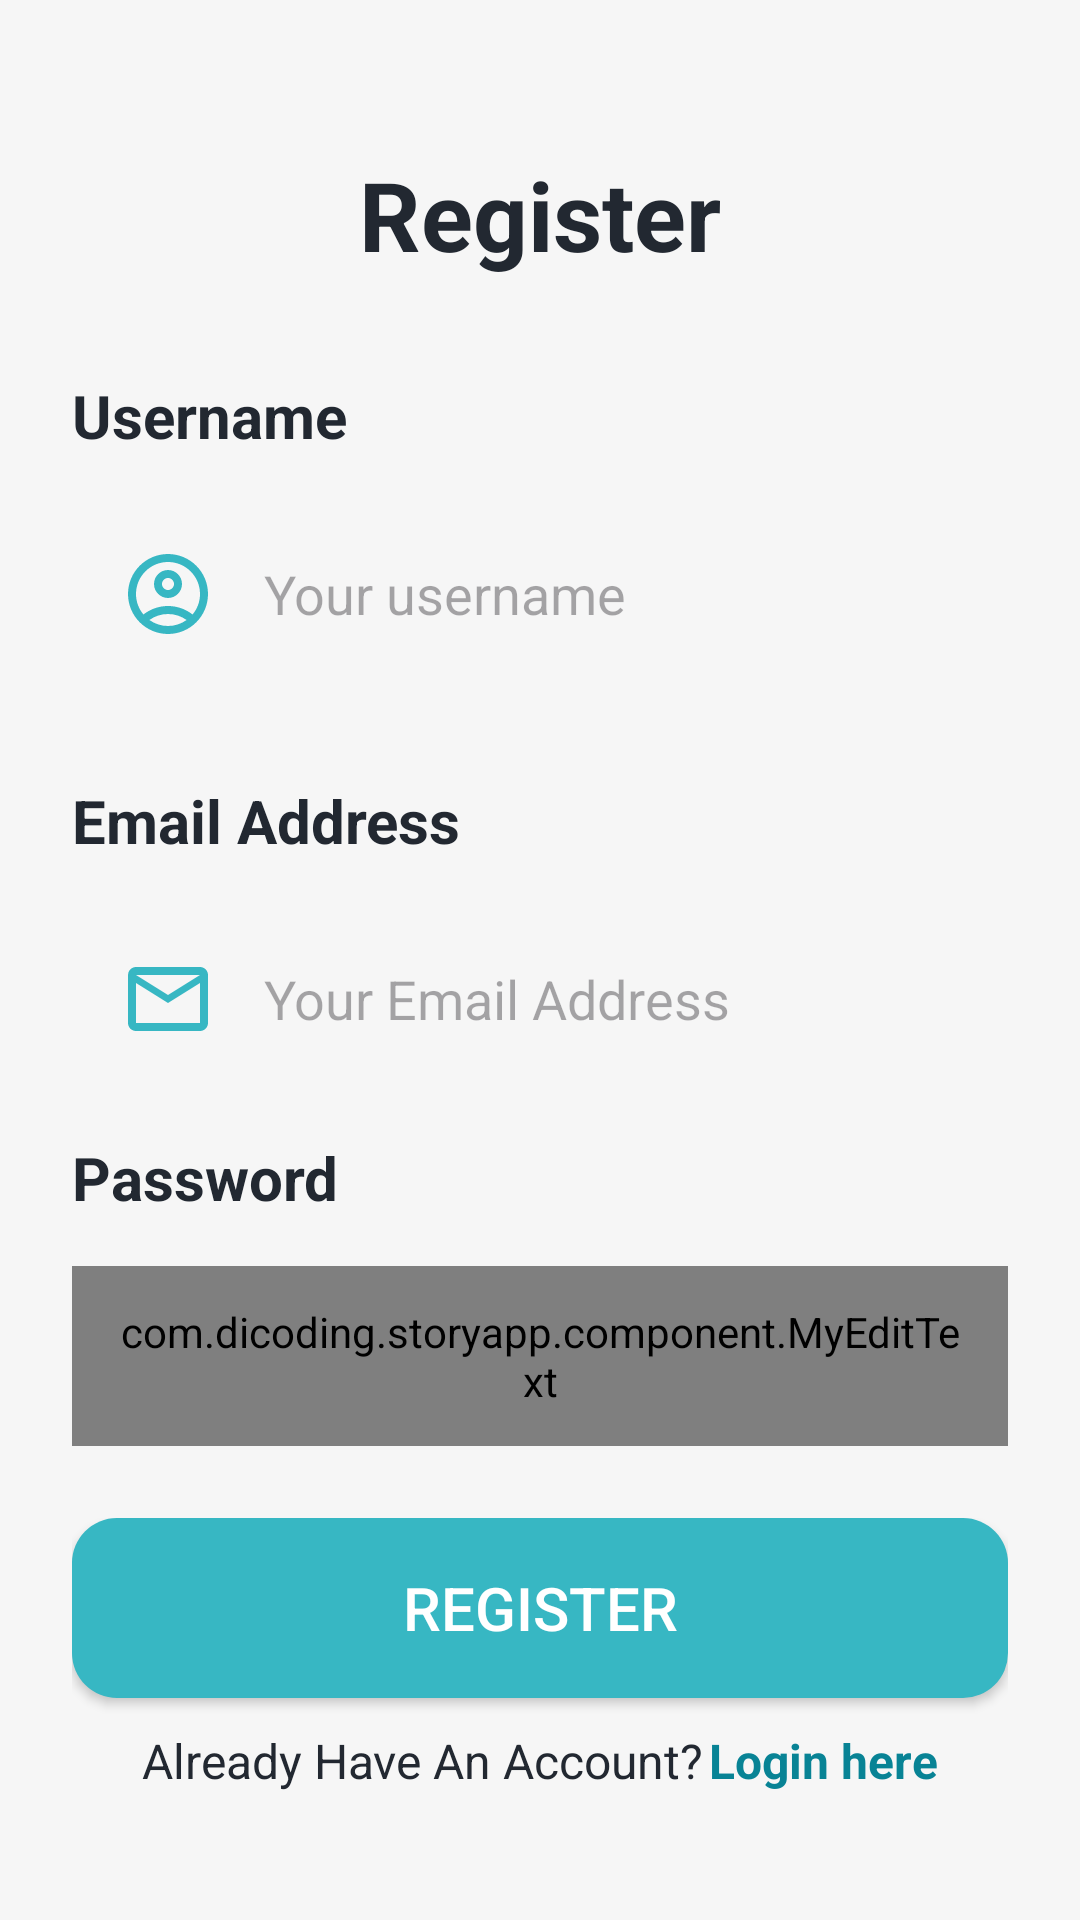

Write the Android layout XML for this screen, with the resource values it uses.
<!-- AndroidManifest.xml: application theme Theme.StoryApp -->
<!-- res/layout/activity_register.xml -->
<?xml version="1.0" encoding="utf-8"?>
<ScrollView
    android:layout_width="match_parent"
    android:layout_height="match_parent"
    xmlns:android="http://schemas.android.com/apk/res/android"
    style="@style/primaryBackground"
    >
    <androidx.constraintlayout.widget.ConstraintLayout
        xmlns:app="http://schemas.android.com/apk/res-auto"
        xmlns:tools="http://schemas.android.com/tools"
        android:id="@+id/main"
        android:layout_width="match_parent"
        android:layout_height="wrap_content"
        android:paddingHorizontal="24dp"
        tools:context=".ui.login.LoginActivity"
        >

        <TextView
            android:id="@+id/textView2"
            android:layout_width="wrap_content"
            android:layout_height="wrap_content"
            android:textColor="?attr/colorPrimary"
            android:layout_marginTop="50dp"
            android:text="@string/register"
            android:textSize="32sp"
            android:textStyle="bold"
            app:layout_constraintEnd_toEndOf="parent"
            app:layout_constraintStart_toStartOf="parent"
            app:layout_constraintTop_toTopOf="parent" />
        <LinearLayout
            android:layout_width="match_parent"
            android:layout_height="wrap_content"
            android:layout_marginTop="32dp"
            android:id="@+id/usernameTextfieldLayout"
            app:layout_constraintTop_toBottomOf="@+id/textView2"
            tools:layout_editor_absoluteX="0dp"
            android:orientation="vertical"
            >

            <TextView
                android:layout_width="wrap_content"
                android:layout_height="wrap_content"
                android:textColor="?attr/colorPrimary"
                android:textStyle="bold"
                android:textSize="20sp"
                android:text="@string/username" />

            <EditText
                android:id="@+id/ed_register_name"
                android:layout_width="match_parent"
                android:layout_marginTop="16dp"
                android:drawablePadding="16dp"
                android:drawableStart="@drawable/outline_account_circle_24"
                android:paddingHorizontal="16dp"
                android:layout_height="60dp"
                android:hint="@string/your_username"
                android:inputType="text"
                android:background="@drawable/rounded_background"
                android:autofillHints="" />
        </LinearLayout>
        <LinearLayout
            android:layout_width="match_parent"
            android:layout_height="wrap_content"
            android:layout_marginTop="32dp"
            android:id="@+id/emailTextfieldLayout"
            app:layout_constraintTop_toBottomOf="@+id/usernameTextfieldLayout"
            tools:layout_editor_absoluteX="0dp"
            android:orientation="vertical"
            >

            <TextView
                android:layout_width="wrap_content"
                android:layout_height="wrap_content"
                android:textStyle="bold"
                android:textColor="?attr/colorPrimary"
                android:textSize="20sp"
                android:text="@string/email" />

            <EditText
                android:id="@+id/ed_register_email"
                android:layout_width="match_parent"
                android:layout_marginTop="16dp"
                android:drawablePadding="16dp"
                android:drawableStart="@drawable/baseline_mail_outline_24"
                android:paddingHorizontal="16dp"
                android:layout_height="60dp"
                android:hint="@string/email_hint"
                android:inputType="textEmailAddress"
                android:background="@drawable/rounded_background"
                android:autofillHints="" />
        </LinearLayout>
        <LinearLayout
            android:layout_width="match_parent"
            android:layout_height="wrap_content"
            android:id="@+id/passwordTextfieldLayout"
            android:layout_marginTop="16dp"
            app:layout_constraintTop_toBottomOf="@+id/emailTextfieldLayout"
            tools:layout_editor_absoluteX="0dp"
            android:orientation="vertical"
            >
            <LinearLayout
                android:layout_width="match_parent"
                android:layout_height="wrap_content"
                android:orientation="horizontal"
                android:gravity="center_vertical"
                >
                <TextView
                    android:layout_width="wrap_content"
                    android:layout_height="wrap_content"
                    android:textStyle="bold"
                    android:textColor="?attr/colorPrimary"
                    android:textSize="20sp"
                    android:text="@string/password" />
            </LinearLayout>
            <com.dicoding.storyapp.component.MyEditText
                android:layout_width="match_parent"
                android:id="@+id/ed_register_password"
                android:layout_marginTop="16dp"
                android:drawablePadding="16dp"
                android:paddingHorizontal="16dp"
                android:layout_height="60dp"
                android:hint="@string/password_hint"
                android:inputType="textPassword"
                android:background="@drawable/rounded_background"
                android:autofillHints=""
                >
            </com.dicoding.storyapp.component.MyEditText>
        </LinearLayout>
        <LinearLayout
            android:layout_width="match_parent"
            android:layout_height="wrap_content"
            android:layout_marginTop="24dp"
            app:layout_constraintTop_toBottomOf="@+id/passwordTextfieldLayout"
            android:orientation="vertical"
            >
            <androidx.appcompat.widget.AppCompatButton
                android:id="@+id/registerButton"
                android:layout_width="match_parent"
                android:layout_height="60dp"
                android:text="@string/register"
                android:textColor="@color/white"
                android:background="@drawable/button_rounded"
                android:textSize="20sp"
                />
            <LinearLayout
                android:layout_width="match_parent"
                android:layout_height="wrap_content"
                android:orientation="horizontal"
                android:layout_marginTop="10dp"
                android:gravity="center"
                >
                <TextView
                    android:layout_width="wrap_content"
                    android:layout_height="wrap_content"
                    android:textColor="?attr/colorPrimary"
                    android:text="@string/already_have_an_account"
                    android:textSize="16sp"
                    />
                <TextView
                    android:id="@+id/hyperlink_login"
                    android:layout_width="wrap_content"
                    android:layout_height="wrap_content"
                    android:layout_marginStart="2dp"
                    android:text="@string/login_here"
                    android:textSize="16sp"
                    android:textColor="@color/accent_secondary"
                    android:textStyle="bold"
                    />
            </LinearLayout>
        </LinearLayout>

    </androidx.constraintlayout.widget.ConstraintLayout>
</ScrollView>
<!-- resources referenced by this layout -->
<resources>
  <color name="accent_secondary">#088395</color>
  <color name="white">#FFFFFFFF</color>
  <!-- drawable baseline_mail_outline_24 (drawable) -->
  <vector xmlns:android="http://schemas.android.com/apk/res/android" android:height="32dp" android:tint="#37B7C3" android:viewportHeight="24" android:viewportWidth="24" android:width="32dp">
        
      <path android:fillColor="@android:color/white" android:pathData="M20,4L4,4c-1.1,0 -1.99,0.9 -1.99,2L2,18c0,1.1 0.9,2 2,2h16c1.1,0 2,-0.9 2,-2L22,6c0,-1.1 -0.9,-2 -2,-2zM20,18L4,18L4,8l8,5 8,-5v10zM12,11L4,6h16l-8,5z"/>
      
  </vector>
  <!-- drawable button_rounded (drawable) -->
  <?xml version="1.0" encoding="utf-8"?>
  <shape xmlns:android="http://schemas.android.com/apk/res/android"
      android:shape="rectangle"
      android:padding="10dp">
  
      <solid android:color="@color/accent_primer" />
      <corners
          android:bottomRightRadius="15dp"
          android:bottomLeftRadius="15dp"
          android:topLeftRadius="15dp"
          android:topRightRadius="15dp" />
  </shape>
  <!-- drawable outline_account_circle_24 (drawable) -->
  <vector xmlns:android="http://schemas.android.com/apk/res/android" android:height="32dp" android:tint="#37B7C3" android:viewportHeight="24" android:viewportWidth="24" android:width="32dp">
        
      <path android:fillColor="@android:color/white" android:pathData="M12,2C6.48,2 2,6.48 2,12s4.48,10 10,10s10,-4.48 10,-10S17.52,2 12,2zM7.35,18.5C8.66,17.56 10.26,17 12,17s3.34,0.56 4.65,1.5C15.34,19.44 13.74,20 12,20S8.66,19.44 7.35,18.5zM18.14,17.12L18.14,17.12C16.45,15.8 14.32,15 12,15s-4.45,0.8 -6.14,2.12l0,0C4.7,15.73 4,13.95 4,12c0,-4.42 3.58,-8 8,-8s8,3.58 8,8C20,13.95 19.3,15.73 18.14,17.12z"/>
        
      <path android:fillColor="@android:color/white" android:pathData="M12,6c-1.93,0 -3.5,1.57 -3.5,3.5S10.07,13 12,13s3.5,-1.57 3.5,-3.5S13.93,6 12,6zM12,11c-0.83,0 -1.5,-0.67 -1.5,-1.5S11.17,8 12,8s1.5,0.67 1.5,1.5S12.83,11 12,11z"/>
      
  </vector>
  <string name="already_have_an_account">Already Have An Account?</string>
  <string name="email">Email Address</string>
  <string name="email_hint">Your Email Address</string>
  <string name="login_here">Login here</string>
  <string name="password">Password</string>
  <string name="password_hint">Your Password</string>
  <string name="register">Register</string>
  <string name="username">Username</string>
  <string name="your_username">Your username</string>
  <style name="primaryBackground" parent="">
          <item name="android:background">@color/gray</item>
      </style>
  <style name="Theme.StoryApp" parent="Base.Theme.StoryApp" />
  <color name="accent_primer">#37B7C3</color>
  <color name="gray">#FFF6F6F6</color>
  <style name="Base.Theme.StoryApp" parent="Theme.Material3.DayNight">
          <item name="android:statusBarColor">@color/accent_secondary</item>
          <item name="colorPrimary">@color/black_secondary</item>
          <item name="color">@color/black_tertiary</item>
          
          
      </style>
  <color name="black_secondary">#FF222831</color>
  <color name="black_tertiary">#FF31363F</color>
</resources>
